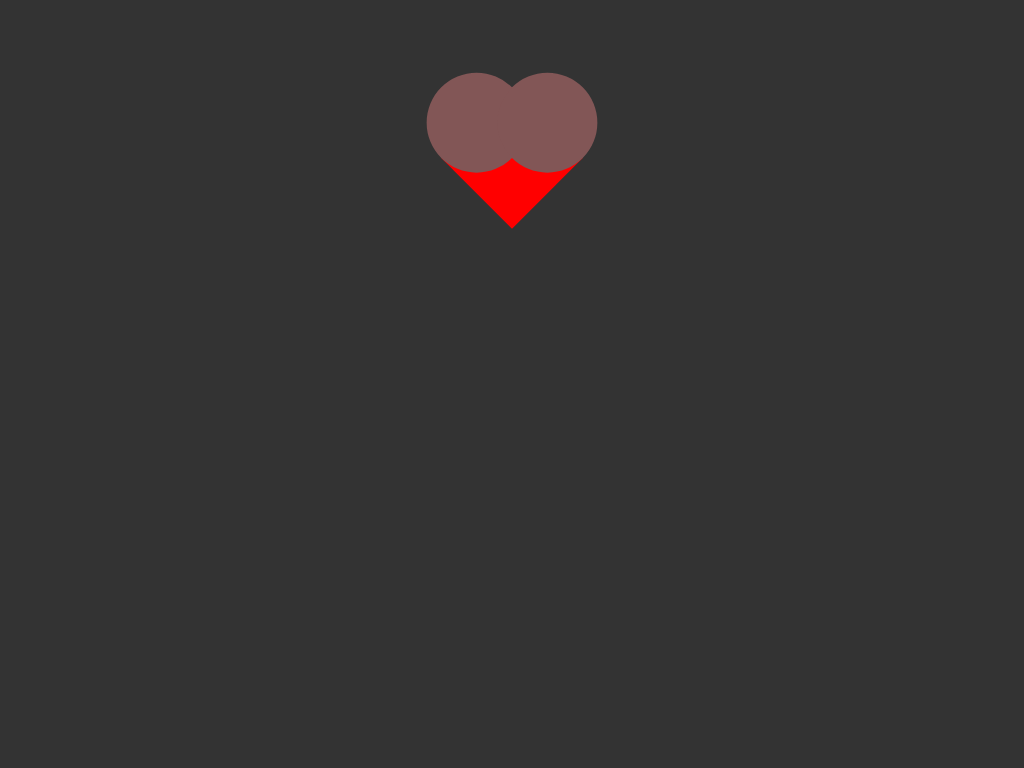

Reproduce this picture with HTML and CSS.

<!-- file: ex01.html -->
<!DOCTYPE html>
<html lang="en">

<head>
    <meta charset="UTF-8">
    <meta name="viewport" content="width=device-width, initial-scale=1.0">
    <link rel="stylesheet" href="./style1.css">
    <title>ex01</title>
</head>

<body>
    <div class="shape">

    </div>

</body>

</html>

/* file: style1.css */
body {

    display: flex;
    justify-content: center;
    /* align-items: center; */
    background: #333;
}

div.shape {
    top: 100px;
    position: relative;
    width: 100px;
    height: 100px;
    transform: rotate(45deg);
    background: #f00;
}

div.shape::before,
.shape::after {
    content: "";
    /* z-index: 100; */
    position: absolute;
    width: inherit;
    height: inherit;
    background: rgb(130, 86, 86);
    border-radius: 50%;
}

div.shape::before {
    top: 0;
    left: -50%;
}

div.shape::after {
    top: -50%;
    left: 0;
}

*/
/* Hình vuông: 
div.shape {
    width: 100px;
    height: 100px;
    background-color: red;
}
------------
Hình chữ nhật
div.shape {
    width: 200px;
    height: 100px;
    background-color: red;
}
----------
Hình tròn
div.shape {
    width: 100px;
    height: 100px;
    border-radius: 50%;
    background-color: red;
}
-------------
Hình oval
div.shape {
    width: 200px;
    height: 100px;
    border-radius: 50%;
    background-color: red;
}
Hình tam giác chiếu lên 
div.shape {
    width: 0;
    height: 0;
    border-left: 50px solid transparent;
    border-right: 50px solid transparent;
    border-bottom: 50px solid red;
}
---------------------
Hình tam giác chiếu xuống thì thay border-bottom thành border-top,các mặt khác tương tự
---------------------
Hình tam giác góc top-left
div.shape {
    width: 0;
    height: 0;
    border-top: 100px solid red;
    border-left: 100px solid red;
    border-bottom: 100px solid transparent;
    border-right: 100px solid transparent;
    border-right: 100px solid transparent;
---
width: 0;
    height: 0;
    border-top: 100px solid red;
    border-right: 100px solid blue;
    -- lienquan toi right-top,left-top
}
Hình dấu mũi tên
.shape {
    position: relative;
    margin: 0 auto;
    width: 0;
    height: 0;
    border-right: 20px solid red;
    border-top: 20px solid transparent;
    transform: rotate(10deg);
}

.shape::before {
    content: "";
    position: absolute;
    border: 0 solid transparent;
    border-top: 6px solid red;
    border-radius: 20px 0 0 0;
    top: -20px;
    left: -20px;
    width: 30px;
    height: 20px;
    transform: rotate(30deg);
}
------------
Hình thang cân
div.shape {
    margin: 0 auto;
    width: 40px;
    height: 40px;
    background: blue;
    border: 50px solid transparent;
    border-bottom: 50px solid red;
}
-------------
Hình bình hành
div.shape {
    width: 200px;
    height: 100px;
    background-color: red;
    transform: skewY(10deg);
}
--------
Hình sao 6 cánh
div.shape {
    width: 0;
    height: 0;
    border-left: 50px solid transparent;
    border-right: 50px solid transparent;
    border-bottom: 50px solid red;
    position: relative;
}

div.shape::after {
    content: "";
    width: 0;
    height: 0;
    position: absolute;
    border-left: 50px solid transparent;
    border-right: 50px solid transparent;
    border-top: 50px solid red;
    top: 15px;
    left: -50px;
}
------------
Hình ngôi sao 5 cánh
div.shape {
    width: 0;
    height: 0;
    margin: 200px;
    border-bottom: 150px solid red;
    border-left: 100px solid transparent;
    border-right: 100px solid transparent;
    position: relative;
}

div.shape::after {
    content: "";
    width: 0;
    height: 0;
    position: absolute;
    border-top: 70px solid red;
    border-left: 100px solid transparent;
    border-right: 100px solid transparent;
    top: 35px;
    left: -100px;
}

div.shape::before {
    z-index: 1;
    content: "";
    width: 0;
    height: 0;
    position: absolute;
    border-bottom: 45px solid white;
    border-left: 100px solid transparent;
    border-right: 100px solid transparent;
    top: 105px;
    left: -100px;

}
--------------
Hình thang có hình tam giác trên đầu
div.shape {
    margin-top: 100px;
    position: relative;
    box-sizing: content-box;
    width: 40px;
    border-width: 40px 20px 0;
    border-style: solid;
    border-color: red transparent;
}

div.shape::before {
    content: "";
    position: absolute;
    border-bottom: 40px solid rgb(56, 164, 136);
    border-left: 41px solid transparent;
    border-right: 41px solid transparent;
    left: -20px;
    top: -81px;
}
-------------
Hình trái tim

div.shape {
    left: 100px;
    position: relative;
    width: 100px;
    height: 180px;
    background: red;
    border-radius: 50px 50px 0 0;
    transform: rotate(-45deg);
}

div.shape::after {
    content: "";
    z-index: 1;
    width: 100px;
    height: 180px;
    position: absolute;
    background: red;
    border-radius: 50px 50px 0 0;
    transform: rotate(90deg);
    left: 40px;
    top: 40px;
}
----------------
*/
